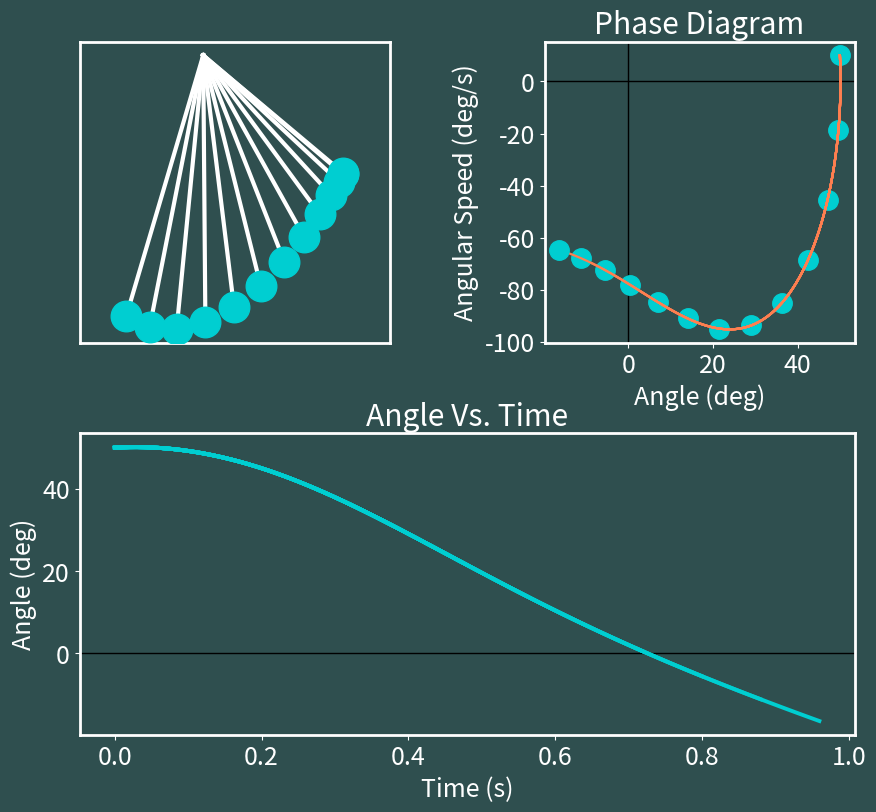

Recreate this plot in Python. (Note: this script raises an exception after producing the figure.)
import matplotlib.animation as animation
import pandas as pd
from numpy import sqrt, sin, cos, arange, pi, append, array
from pylab import plot, xlabel, ylabel, title, show, axhline, savefig, subplots_adjust,figure, xlim, rcParams, rc, rc_context, subplot, tight_layout, axvline, legend


# define a function to calculate our slopes at a given position
# eta = (theta, omega, r, v) 
def f(eta):
    #angle
    theta = eta[0]
    #angular speed
    omega = eta[1]
    #length of spring
    r = eta[2]
    # speed of the length of spring changing?
    v = eta[3]
    # slope of angle
    f_theta = omega
    # slope of r
    f_r = v
    # slope of angular speed
    f_omega = -2 * v * omega / r - (g / r) * sin(theta)
    # slope of v
    f_v = g * cos(theta) + r * omega ** 2 + (k / m) * (l - r)
    # return an array of our slopes
    return array([f_theta, f_omega, f_r, f_v], float)

m = 1.00
k = 24.0
l = 1.00
g = 9.81
omega0 = sqrt(g / l)
theta_initial_deg = 50.0
omega_initial_deg = 10.0
r_initial = l * 1.20
v_initial = 0.0
theta_initial = theta_initial_deg * pi / 180
omega_initial = omega_initial_deg * pi / 180

# set up a domain (time interval of interest)
a = 0.0                                 # interval start
b = 1.0                                # interval end
dt = 0.010                              # timestep
t_points = arange(a,b,dt)               # array of times

# initial conditions eta = (theta, omega, r, v)
eta = array([theta_initial, omega_initial, r_initial, v_initial], float)

# create empty sets to update with values of interest, then invoke Runge-Kutta
theta_points = []
omega_points = []
r_points = []
v_points = []
for t in t_points:
    # add current conditions to lists
    theta_points.append(eta[0])
    omega_points.append(eta[1])
    r_points.append(eta[2])
    v_points.append(eta[3])

    # calculate where we think we are going from slopes of current position
    # Runge-Kutta methods
    k1 = dt * f(eta)
    k2 = dt * f(eta + 0.5 * k1)
    k3 = dt * f(eta + 0.5 * k2)
    k4 = dt * f(eta + k3)
    eta += (k1 + 2 * k2 + 2 * k3 + k4) / 6

# convert values to degrees to plot
theta_points_deg = []
omega_points_deg = []
for i in range(len(t_points)):
    theta_points_deg.append(theta_points[i] * 180 / pi)
    omega_points_deg.append(omega_points[i] * 180 / pi)

# animate our results
# start with styling options
rcParams.update({'font.size': 18})
rc('axes', linewidth=2)
with rc_context({'axes.edgecolor': 'white', 'xtick.color': 'white','ytick.color': 'white', 'figure.facecolor': 'darkslategrey','axes.facecolor': 'darkslategrey', 'axes.labelcolor': 'white','axes.titlecolor': 'white'}):
    fig = figure(figsize=(10, 9))
    fig.subplots_adjust(hspace=0.3, wspace=0.5)

    ax_pend = subplot(2, 2, 1, aspect='equal', adjustable='datalim')
    ax_pend.tick_params(axis='both', colors="darkslategrey")

    ax_phase = subplot(2, 2, 2)
    axvline(color='k', lw=1)
    axhline(color='k', lw=1)
    title("Phase Diagram")
    xlabel("Angle (deg)")
    ylabel("Angular Speed (deg/s)")

    ax_ang = subplot(2, 2, (3, 4))
    axhline(color='k', lw=1)
    title("Angle Vs. Time")
    xlabel("Time (s)")
    ylabel("Angle (deg)")

    ims = []
    index = 0
    while index <= len(t_points) - 1:
        ln, = ax_pend.plot([0, (r_points[index]) * sin(theta_points[index])],[0, -(r_points[index]) * cos(theta_points[index])],color='white', lw=3)
        bob, = ax_pend.plot((r_points[index]) * sin(theta_points[index]),-(r_points[index]) * cos(theta_points[index]), 'o',markersize=22, color="darkturquoise", zorder=100)
        phase_curve, = ax_phase.plot(theta_points_deg[:(index + 1)],omega_points_deg[:(index + 1)],color="coral", lw=1.6)
        phase_dot, = ax_phase.plot(theta_points_deg[index:(index + 1)],omega_points_deg[index:(index + 1)],color="darkturquoise", marker="o", markersize=14)

        ang, = ax_ang.plot(t_points[:(index + 1)], theta_points_deg[:(index + 1)],color="darkturquoise", lw=2.8)
        ims.append([ln, bob, phase_curve, phase_dot, ang])
        index += 8

# save as a animation
    ani = animation.ArtistAnimation(fig, ims, interval=100)
    writervideo = animation.FFMpegWriter(fps=60)
    ani.save('C:/Users/<user>/桌面/elastic_pendulum_num.mp4', writer=writervideo)

# save as a excel
data = {
    'Time (s)': t_points,                # time
    'Angle (deg)': theta_points_deg,     # angel
    'Angular Speed (deg/s)': omega_points_deg  # angular velocity
    }
df = pd.DataFrame(data)
df.to_excel('C:/Users/<user>/桌面/elastic_pendulum_num.xlsx', index=False)
